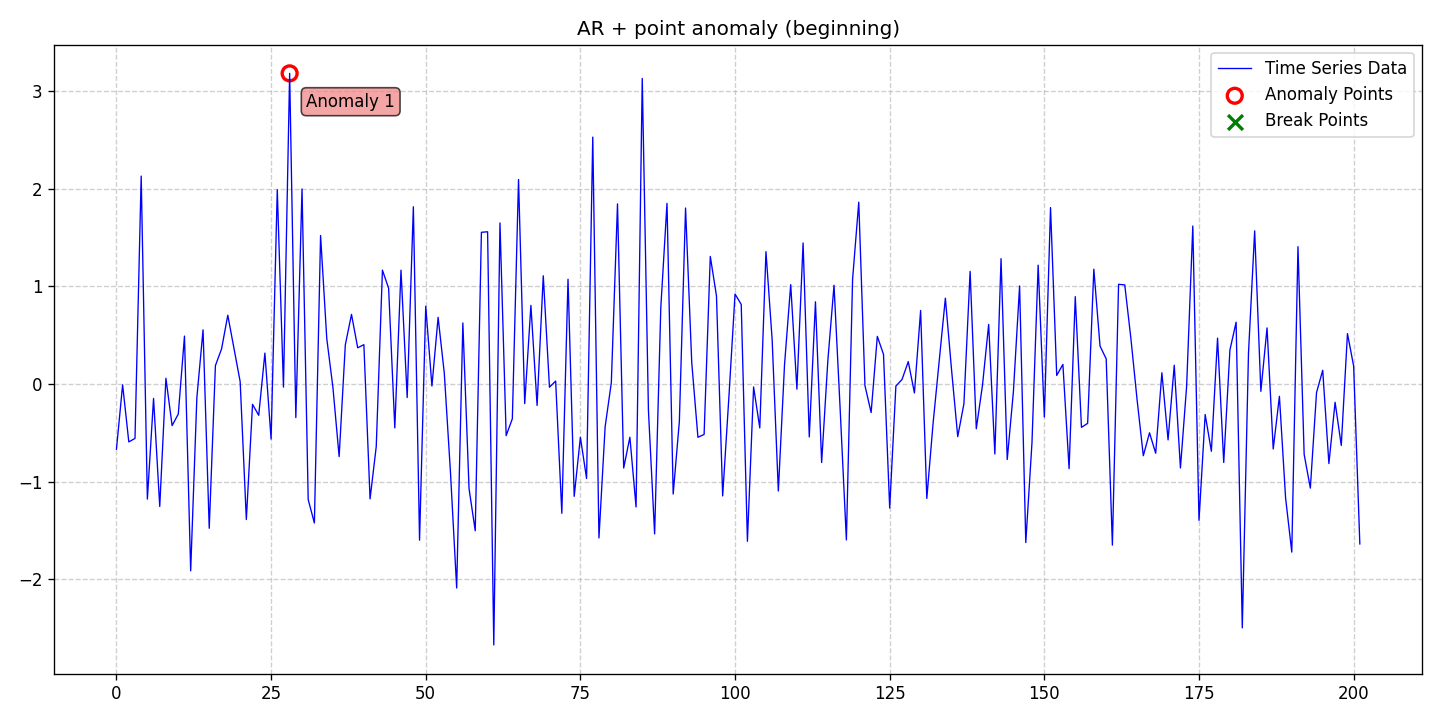

The data file committed next to this chart (first rows):
date, data, stationary, det_lin_up, det_lin_down, det_quad, det_cubic, det_exp, det_damped, stoc_trend, volatility, single_seas, multiple_seas, point_anom_single, point_anom_multi, collect_anom, context_anom, mean_shift, var_shift, trend_shift, point_anom_count, point_anom_location, point_anom_point, collect_anom_count
2020-01-01, -0.6685, 0, 0, 0, 0, 0, 0, 0, 0, 0, 0, 0, 1, 0, 0, 0, 0, 0, 0, 1, beginning, [28], 0
2020-01-02, -0.008262, 0, 0, 0, 0, 0, 0, 0, 0, 0, 0, 0, 1, 0, 0, 0, 0, 0, 0, 1, beginning, [28], 0
2020-01-03, -0.593, 0, 0, 0, 0, 0, 0, 0, 0, 0, 0, 0, 1, 0, 0, 0, 0, 0, 0, 1, beginning, [28], 0
2020-01-04, -0.5574, 0, 0, 0, 0, 0, 0, 0, 0, 0, 0, 0, 1, 0, 0, 0, 0, 0, 0, 1, beginning, [28], 0
2020-01-05, 2.129, 0, 0, 0, 0, 0, 0, 0, 0, 0, 0, 0, 1, 0, 0, 0, 0, 0, 0, 1, beginning, [28], 0
2020-01-06, -1.178, 0, 0, 0, 0, 0, 0, 0, 0, 0, 0, 0, 1, 0, 0, 0, 0, 0, 0, 1, beginning, [28], 0
2020-01-07, -0.1478, 0, 0, 0, 0, 0, 0, 0, 0, 0, 0, 0, 1, 0, 0, 0, 0, 0, 0, 1, beginning, [28], 0
2020-01-08, -1.254, 0, 0, 0, 0, 0, 0, 0, 0, 0, 0, 0, 1, 0, 0, 0, 0, 0, 0, 1, beginning, [28], 0
2020-01-09, 0.05885, 0, 0, 0, 0, 0, 0, 0, 0, 0, 0, 0, 1, 0, 0, 0, 0, 0, 0, 1, beginning, [28], 0
2020-01-10, -0.4263, 0, 0, 0, 0, 0, 0, 0, 0, 0, 0, 0, 1, 0, 0, 0, 0, 0, 0, 1, beginning, [28], 0
2020-01-11, -0.307, 0, 0, 0, 0, 0, 0, 0, 0, 0, 0, 0, 1, 0, 0, 0, 0, 0, 0, 1, beginning, [28], 0
2020-01-12, 0.4906, 0, 0, 0, 0, 0, 0, 0, 0, 0, 0, 0, 1, 0, 0, 0, 0, 0, 0, 1, beginning, [28], 0
2020-01-13, -1.913, 0, 0, 0, 0, 0, 0, 0, 0, 0, 0, 0, 1, 0, 0, 0, 0, 0, 0, 1, beginning, [28], 0
2020-01-14, -0.1413, 0, 0, 0, 0, 0, 0, 0, 0, 0, 0, 0, 1, 0, 0, 0, 0, 0, 0, 1, beginning, [28], 0
2020-01-15, 0.5546, 0, 0, 0, 0, 0, 0, 0, 0, 0, 0, 0, 1, 0, 0, 0, 0, 0, 0, 1, beginning, [28], 0
2020-01-16, -1.478, 0, 0, 0, 0, 0, 0, 0, 0, 0, 0, 0, 1, 0, 0, 0, 0, 0, 0, 1, beginning, [28], 0
2020-01-17, 0.1886, 0, 0, 0, 0, 0, 0, 0, 0, 0, 0, 0, 1, 0, 0, 0, 0, 0, 0, 1, beginning, [28], 0
2020-01-18, 0.3605, 0, 0, 0, 0, 0, 0, 0, 0, 0, 0, 0, 1, 0, 0, 0, 0, 0, 0, 1, beginning, [28], 0
2020-01-19, 0.7045, 0, 0, 0, 0, 0, 0, 0, 0, 0, 0, 0, 1, 0, 0, 0, 0, 0, 0, 1, beginning, [28], 0
2020-01-20, 0.3638, 0, 0, 0, 0, 0, 0, 0, 0, 0, 0, 0, 1, 0, 0, 0, 0, 0, 0, 1, beginning, [28], 0
2020-01-21, 0.02476, 0, 0, 0, 0, 0, 0, 0, 0, 0, 0, 0, 1, 0, 0, 0, 0, 0, 0, 1, beginning, [28], 0
2020-01-22, -1.388, 0, 0, 0, 0, 0, 0, 0, 0, 0, 0, 0, 1, 0, 0, 0, 0, 0, 0, 1, beginning, [28], 0
2020-01-23, -0.2083, 0, 0, 0, 0, 0, 0, 0, 0, 0, 0, 0, 1, 0, 0, 0, 0, 0, 0, 1, beginning, [28], 0
2020-01-24, -0.3205, 0, 0, 0, 0, 0, 0, 0, 0, 0, 0, 0, 1, 0, 0, 0, 0, 0, 0, 1, beginning, [28], 0
2020-01-25, 0.3167, 0, 0, 0, 0, 0, 0, 0, 0, 0, 0, 0, 1, 0, 0, 0, 0, 0, 0, 1, beginning, [28], 0
2020-01-26, -0.5641, 0, 0, 0, 0, 0, 0, 0, 0, 0, 0, 0, 1, 0, 0, 0, 0, 0, 0, 1, beginning, [28], 0
2020-01-27, 1.99, 0, 0, 0, 0, 0, 0, 0, 0, 0, 0, 0, 1, 0, 0, 0, 0, 0, 0, 1, beginning, [28], 0
2020-01-28, -0.03185, 0, 0, 0, 0, 0, 0, 0, 0, 0, 0, 0, 1, 0, 0, 0, 0, 0, 0, 1, beginning, [28], 0
2020-01-29, 3.181, 0, 0, 0, 0, 0, 0, 0, 0, 0, 0, 0, 1, 0, 0, 0, 0, 0, 0, 1, beginning, [28], 0
2020-01-30, -0.344, 0, 0, 0, 0, 0, 0, 0, 0, 0, 0, 0, 1, 0, 0, 0, 0, 0, 0, 1, beginning, [28], 0
2020-01-31, 1.998, 0, 0, 0, 0, 0, 0, 0, 0, 0, 0, 0, 1, 0, 0, 0, 0, 0, 0, 1, beginning, [28], 0
2020-02-01, -1.184, 0, 0, 0, 0, 0, 0, 0, 0, 0, 0, 0, 1, 0, 0, 0, 0, 0, 0, 1, beginning, [28], 0
2020-02-02, -1.423, 0, 0, 0, 0, 0, 0, 0, 0, 0, 0, 0, 1, 0, 0, 0, 0, 0, 0, 1, beginning, [28], 0
2020-02-03, 1.52, 0, 0, 0, 0, 0, 0, 0, 0, 0, 0, 0, 1, 0, 0, 0, 0, 0, 0, 1, beginning, [28], 0
2020-02-04, 0.4663, 0, 0, 0, 0, 0, 0, 0, 0, 0, 0, 0, 1, 0, 0, 0, 0, 0, 0, 1, beginning, [28], 0
2020-02-05, -0.03809, 0, 0, 0, 0, 0, 0, 0, 0, 0, 0, 0, 1, 0, 0, 0, 0, 0, 0, 1, beginning, [28], 0
2020-02-06, -0.7434, 0, 0, 0, 0, 0, 0, 0, 0, 0, 0, 0, 1, 0, 0, 0, 0, 0, 0, 1, beginning, [28], 0
2020-02-07, 0.4011, 0, 0, 0, 0, 0, 0, 0, 0, 0, 0, 0, 1, 0, 0, 0, 0, 0, 0, 1, beginning, [28], 0
2020-02-08, 0.7128, 0, 0, 0, 0, 0, 0, 0, 0, 0, 0, 0, 1, 0, 0, 0, 0, 0, 0, 1, beginning, [28], 0
2020-02-09, 0.3708, 0, 0, 0, 0, 0, 0, 0, 0, 0, 0, 0, 1, 0, 0, 0, 0, 0, 0, 1, beginning, [28], 0
2020-02-10, 0.4028, 0, 0, 0, 0, 0, 0, 0, 0, 0, 0, 0, 1, 0, 0, 0, 0, 0, 0, 1, beginning, [28], 0
2020-02-11, -1.177, 0, 0, 0, 0, 0, 0, 0, 0, 0, 0, 0, 1, 0, 0, 0, 0, 0, 0, 1, beginning, [28], 0
2020-02-12, -0.6397, 0, 0, 0, 0, 0, 0, 0, 0, 0, 0, 0, 1, 0, 0, 0, 0, 0, 0, 1, beginning, [28], 0
2020-02-13, 1.166, 0, 0, 0, 0, 0, 0, 0, 0, 0, 0, 0, 1, 0, 0, 0, 0, 0, 0, 1, beginning, [28], 0
2020-02-14, 0.9804, 0, 0, 0, 0, 0, 0, 0, 0, 0, 0, 0, 1, 0, 0, 0, 0, 0, 0, 1, beginning, [28], 0
2020-02-15, -0.4495, 0, 0, 0, 0, 0, 0, 0, 0, 0, 0, 0, 1, 0, 0, 0, 0, 0, 0, 1, beginning, [28], 0
2020-02-16, 1.166, 0, 0, 0, 0, 0, 0, 0, 0, 0, 0, 0, 1, 0, 0, 0, 0, 0, 0, 1, beginning, [28], 0
2020-02-17, -0.1385, 0, 0, 0, 0, 0, 0, 0, 0, 0, 0, 0, 1, 0, 0, 0, 0, 0, 0, 1, beginning, [28], 0
2020-02-18, 1.815, 0, 0, 0, 0, 0, 0, 0, 0, 0, 0, 0, 1, 0, 0, 0, 0, 0, 0, 1, beginning, [28], 0
2020-02-19, -1.599, 0, 0, 0, 0, 0, 0, 0, 0, 0, 0, 0, 1, 0, 0, 0, 0, 0, 0, 1, beginning, [28], 0
2020-02-20, 0.7966, 0, 0, 0, 0, 0, 0, 0, 0, 0, 0, 0, 1, 0, 0, 0, 0, 0, 0, 1, beginning, [28], 0
2020-02-21, -0.02093, 0, 0, 0, 0, 0, 0, 0, 0, 0, 0, 0, 1, 0, 0, 0, 0, 0, 0, 1, beginning, [28], 0
2020-02-22, 0.6824, 0, 0, 0, 0, 0, 0, 0, 0, 0, 0, 0, 1, 0, 0, 0, 0, 0, 0, 1, beginning, [28], 0
2020-02-23, 0.111, 0, 0, 0, 0, 0, 0, 0, 0, 0, 0, 0, 1, 0, 0, 0, 0, 0, 0, 1, beginning, [28], 0
2020-02-24, -0.9069, 0, 0, 0, 0, 0, 0, 0, 0, 0, 0, 0, 1, 0, 0, 0, 0, 0, 0, 1, beginning, [28], 0
2020-02-25, -2.089, 0, 0, 0, 0, 0, 0, 0, 0, 0, 0, 0, 1, 0, 0, 0, 0, 0, 0, 1, beginning, [28], 0
2020-02-26, 0.6248, 0, 0, 0, 0, 0, 0, 0, 0, 0, 0, 0, 1, 0, 0, 0, 0, 0, 0, 1, beginning, [28], 0
2020-02-27, -1.071, 0, 0, 0, 0, 0, 0, 0, 0, 0, 0, 0, 1, 0, 0, 0, 0, 0, 0, 1, beginning, [28], 0
2020-02-28, -1.503, 0, 0, 0, 0, 0, 0, 0, 0, 0, 0, 0, 1, 0, 0, 0, 0, 0, 0, 1, beginning, [28], 0
2020-02-29, 1.553, 0, 0, 0, 0, 0, 0, 0, 0, 0, 0, 0, 1, 0, 0, 0, 0, 0, 0, 1, beginning, [28], 0
... 142 more rows
